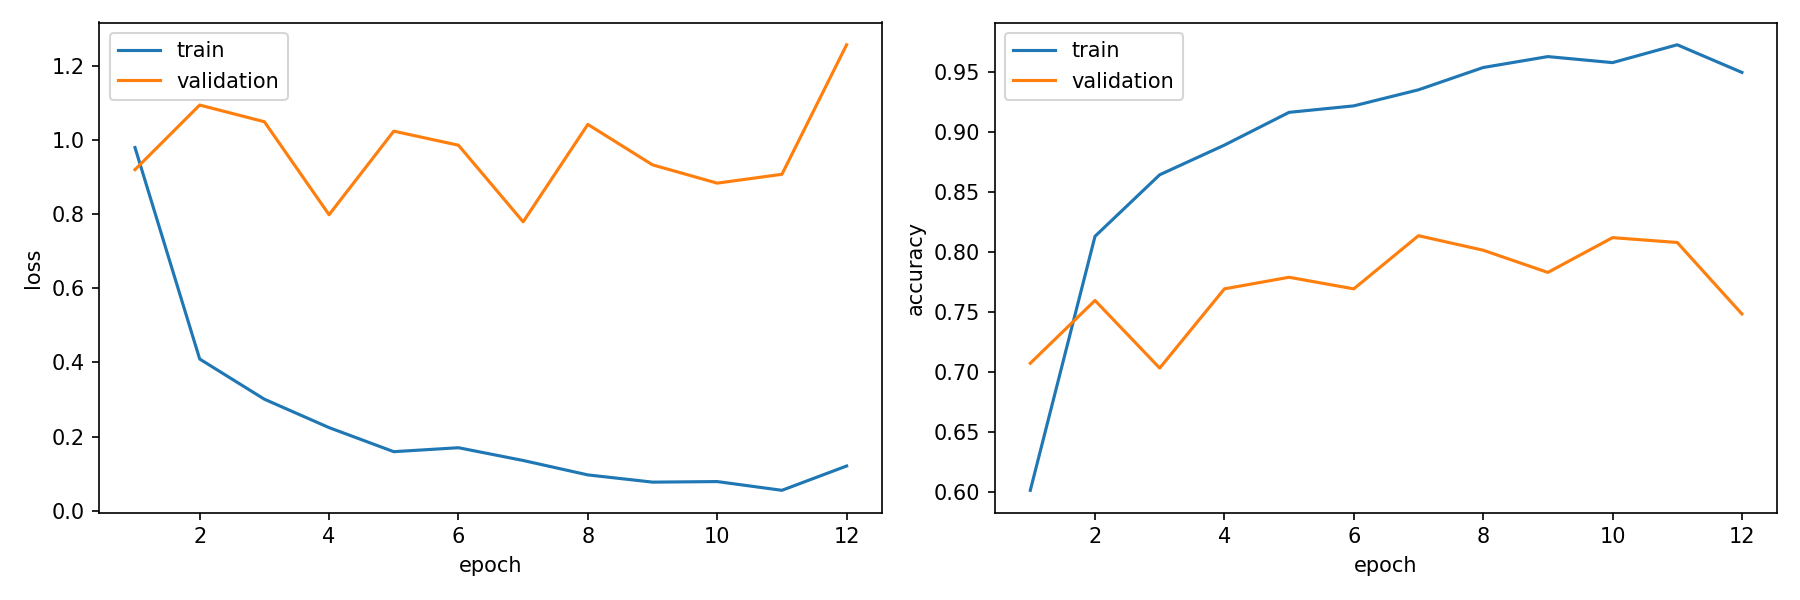

Data behind this chart, as committed beside it:
epoch, train_loss, train_accuracy, validation_loss, validation_accuracy, is_best_epoch
1, 0.979, 0.6014, 0.9195, 0.7072, False
2, 0.4091, 0.8128, 1.094, 0.7595, False
3, 0.3009, 0.8641, 1.049, 0.7031, False
4, 0.2243, 0.8888, 0.7981, 0.7691, False
5, 0.1595, 0.9161, 1.023, 0.7788, False
6, 0.1701, 0.9215, 0.9853, 0.7691, False
7, 0.1357, 0.9348, 0.7788, 0.8134, True
8, 0.09685, 0.9534, 1.041, 0.8013, False
9, 0.07738, 0.9625, 0.9324, 0.7828, False
10, 0.07887, 0.9575, 0.8831, 0.8117, False
11, 0.05535, 0.9723, 0.907, 0.8077, False
12, 0.1209, 0.9493, 1.256, 0.7482, False
